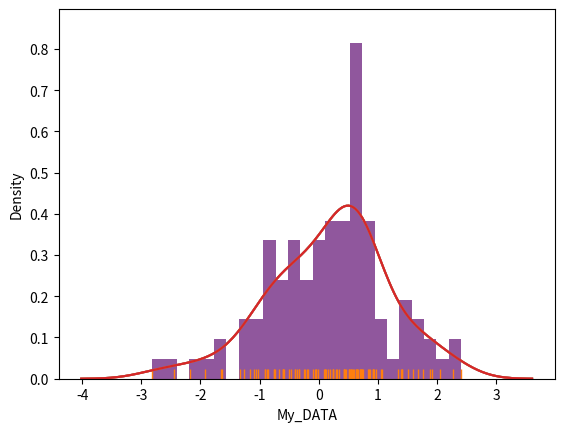

This chart was generated by the following Python code:
#!/usr/bin/env python
# coding: utf-8

# <center><img style="float: center; width:90%" src="https://raw.githubusercontent.com/Jeshua-Romero-Guadarrama/CienciaDatosPython/main/images/JeshuaNomics.png">
# </center><br>
# 
# <script src="https://kit.fontawesome.com/37a97f957d.js" crossorigin="anonymous"></script>
# 
# <center><a href="https://www.datascience.jeshuanomics.com/" target="blank" style="font-size:20px;">
# Introducción a la Ciencia de Datos para Economistas en Python
# </a></center>
# 
# <center><a href="https://www.jeshuanomics.com/" target="blank" style="font-size:20px;">
# [redacted]
# </a></center>
#     
# <center><a href="https://www.jeshuanomics.com/" target="blank">
# ____________________________________________________________________________________________________
# </a></center><br>
# 
# <center>
# [redacted]
# [redacted]
# [redacted]
# [redacted]
# [redacted]
# [redacted]
# [redacted]
# [redacted]
# [redacted]
# </center><br><br>

# # Combining Plot Styles

# In[1]:


# The normal imports
import numpy as np
from numpy.random import randn
import pandas as pd

# Import the stats library from numpy
from scipy import stats

# These are the plotting modules adn libraries we'll use:
import matplotlib as mpl
import matplotlib.pyplot as plt
import seaborn as sns

# Command so that plots appear in the iPython Notebook
get_ipython().run_line_magic('matplotlib', 'inline')


# In[2]:


# Now we'l learn how to combine plot styles


# In[4]:


# Create datset
dataset = randn(100)

# Use distplot for combining plots, by default a kde over a histogram is shown
sns.distplot(dataset,bins=25)


# In[5]:


# hist, rug, and kde are all input arguments to turn those plots on or off
sns.distplot(dataset,rug=True,hist=False)


# In[19]:


# TO control specific plots in distplot, use [plot]_kws argument with dictionaries.

#Here's an example

sns.distplot(dataset,bins=25,
             kde_kws={'color':'indianred','label':'KDE PLOT'},
             hist_kws={'color':'blue','label':"HISTOGRAM"})


# In[22]:


# WE can also use pandas data objects for this

from pandas import Series

# Create Series form dataset
ser1 = Series(dataset,name='My_DATA')


# In[25]:


# Plot Series
sns.distplot(ser1,bins=25)


# In[ ]:


# Next up: We'll learn about box and violin plots!

